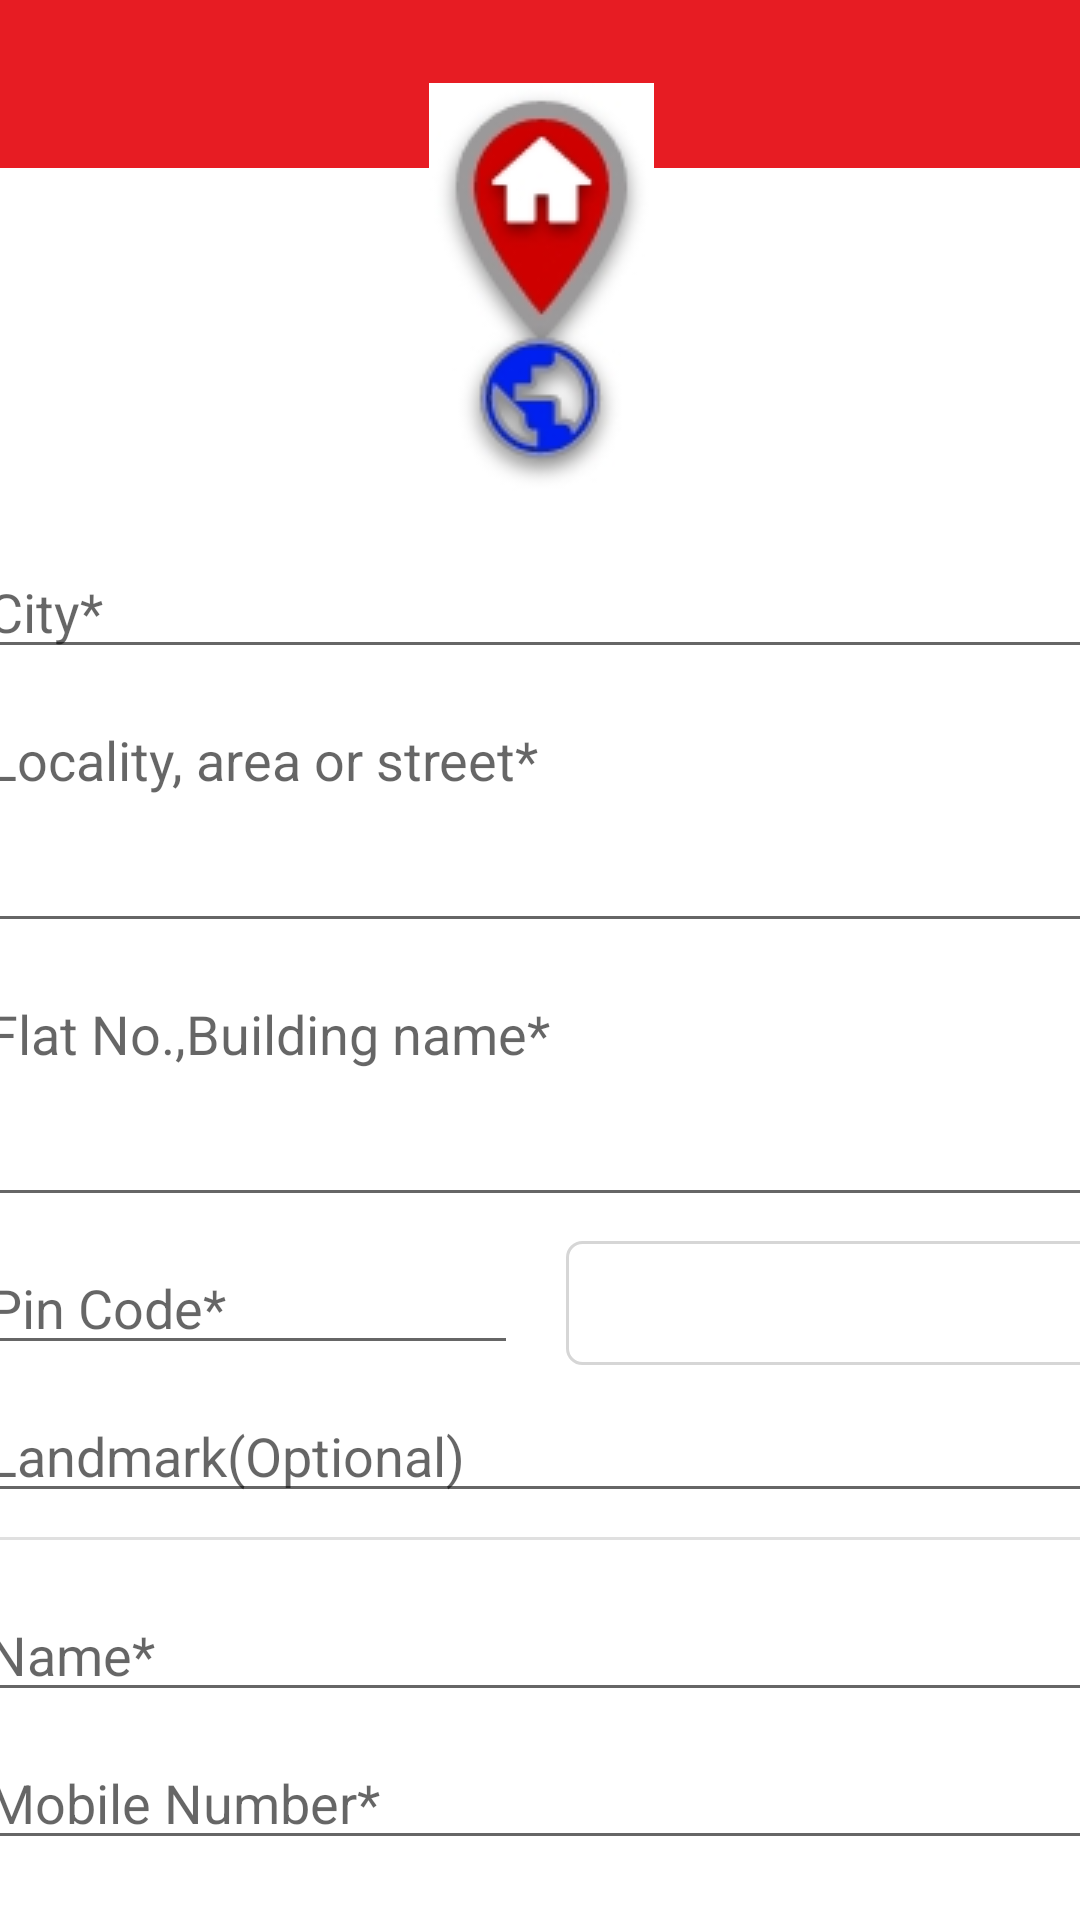

Produce the Android XML layout that renders to this screen, including the resource entries it uses.
<!-- AndroidManifest.xml: activity theme RedProgressbar -->
<!-- res/layout/activity_add_address.xml -->
<?xml version="1.0" encoding="utf-8"?>
<androidx.constraintlayout.widget.ConstraintLayout xmlns:android="http://schemas.android.com/apk/res/android"
    xmlns:app="http://schemas.android.com/apk/res-auto"
    xmlns:tools="http://schemas.android.com/tools"
    android:layout_width="match_parent"
    android:layout_height="match_parent"
    android:background="@color/colorAccent"
    tools:context=".address.AddAddressActivity">

    <com.google.android.material.appbar.AppBarLayout
        android:id="@+id/appBarLayout"
        android:layout_width="match_parent"
        android:layout_height="wrap_content"
        android:theme="@style/AppTheme.AppBarOverlay"
        app:layout_constraintEnd_toEndOf="parent"
        app:layout_constraintStart_toStartOf="parent"
        app:layout_constraintTop_toTopOf="parent">

        <androidx.appcompat.widget.Toolbar
            android:id="@+id/toolbar"
            android:layout_width="match_parent"
            android:layout_height="wrap_content"
            android:background="?attr/colorPrimary"
            app:layout_anchor="@+id/appBarLayout"
            app:layout_anchorGravity="center"
            app:popupTheme="@style/AppTheme.PopupOverlay" />

    </com.google.android.material.appbar.AppBarLayout>

    <ScrollView
        android:layout_width="409dp"
        android:layout_height="673dp"
        android:nestedScrollingEnabled="true"
        app:layout_constraintBottom_toBottomOf="parent"
        app:layout_constraintEnd_toEndOf="parent"
        app:layout_constraintStart_toStartOf="parent"
        app:layout_constraintTop_toBottomOf="@+id/appBarLayout">

        <LinearLayout
            android:layout_width="match_parent"
            android:layout_height="wrap_content"
            android:orientation="vertical" >

            <ImageView
                android:id="@+id/imageView12"
                android:layout_width="match_parent"
                android:layout_height="wrap_content"
                android:layout_marginTop="16dp"
                android:layout_marginBottom="16dp"
                android:layout_gravity="center"
                app:srcCompat="@drawable/address" />

            <EditText
                android:id="@+id/tv_city_name"
                android:layout_width="match_parent"
                android:layout_height="wrap_content"
                android:ems="10"
                android:layout_marginStart="16dp"
                android:layout_marginEnd="16dp"
                android:textColor="@color/colorPrimary"
                android:inputType="textPersonName"
                android:hint="City*" />

            <EditText
                android:id="@+id/tv_locality"
                android:layout_width="match_parent"
                android:layout_height="wrap_content"
                android:ems="10"
                android:lines="3"
                android:gravity="start"
                android:layout_marginTop="8dp"
                android:layout_marginStart="16dp"
                android:layout_marginEnd="16dp"
                android:textColor="@color/colorPrimary"
                android:inputType="textMultiLine"
                android:isScrollContainer="true"
                android:hint="Locality, area or street*" />

            <EditText
                android:id="@+id/tv_flatNum"
                android:layout_width="match_parent"
                android:layout_height="wrap_content"
                android:ems="10"
                android:lines="3"
                android:gravity="start"
                android:layout_marginTop="8dp"
                android:layout_marginStart="16dp"
                android:layout_marginEnd="16dp"
                android:isScrollContainer="true"
                android:textColor="@color/colorPrimary"
                android:inputType="textMultiLine"
                android:hint="Flat No.,Building name*" />

            <LinearLayout
                android:layout_width="match_parent"
                android:layout_height="wrap_content"
                android:layout_marginTop="8dp"
                android:orientation="horizontal">
               <EditText
                    android:id="@+id/tv_pin_code"
                    android:layout_width="match_parent"
                    android:layout_height="wrap_content"
                    android:layout_weight="1"
                    android:layout_marginStart="16dp"
                    android:layout_marginEnd="8dp"
                    android:textColor="@color/colorPrimary"
                    android:inputType="number"
                    android:hint="Pin Code*" />

                <Spinner
                    android:id="@+id/state_spinner"
                    android:layout_width="match_parent"
                    android:layout_height="match_parent"
                    android:layout_weight="1"
                    android:background="@drawable/border_background"
                    android:backgroundTint="@color/RecyclerViewBackground"
                    android:layout_marginStart="8dp"
                    android:layout_marginEnd="16dp"
                    android:textColor="@color/colorPrimary"
                    android:inputType="textPersonName"
                    android:hint="State*" />

            </LinearLayout>

            <EditText
                android:id="@+id/tv_landmark"
                android:layout_width="match_parent"
                android:layout_height="wrap_content"
                android:layout_weight="1"
                android:layout_marginTop="8dp"
                android:layout_marginStart="16dp"
                android:layout_marginEnd="16dp"
                android:textColor="@color/colorPrimary"
                android:inputType="textPersonName"
                android:hint="Landmark(Optional)" />

            <View
                android:id="@+id/divider5"
                android:layout_width="match_parent"
                android:layout_height="1dp"
                android:layout_marginTop="8dp"
                android:layout_marginBottom="8dp"
                android:background="?android:attr/listDivider" />

            <EditText
                android:id="@+id/name"
                android:layout_width="match_parent"
                android:layout_height="wrap_content"
                android:layout_marginTop="8dp"
                android:layout_marginStart="16dp"
                android:layout_marginEnd="8dp"
                android:layout_weight="1"
                android:hint="Name*"
                android:inputType="textPersonName"
                android:textColor="@color/colorPrimary" />

            <EditText
                android:id="@+id/mobile_number"
                android:layout_width="match_parent"
                android:layout_height="wrap_content"
                android:layout_marginTop="8dp"
                android:layout_marginStart="16dp"
                android:layout_marginEnd="16dp"
                android:layout_weight="1"
                android:hint="Mobile Number*"
                android:inputType="number"
                android:textColor="@color/colorPrimary" />

            <EditText
                android:id="@+id/alternate_mobile_number"
                android:layout_width="match_parent"
                android:layout_height="wrap_content"
                android:layout_marginTop="8dp"
                android:layout_marginStart="16dp"
                android:layout_marginEnd="16dp"
                android:layout_weight="1"
                android:hint="Alternate mobile Number(Optional)"
                android:inputType="number"
                android:textColor="@color/colorPrimary" />

            <Button
                android:id="@+id/save_btn"
                android:layout_width="match_parent"
                android:layout_height="60dp"
                android:layout_margin="16dp"
                android:backgroundTint="@color/colorPrimary"
                android:text="Save"
                android:textColor="@color/colorAccent" />

        </LinearLayout>
    </ScrollView>

</androidx.constraintlayout.widget.ConstraintLayout>
<!-- resources referenced by this layout -->
<resources>
  <color name="RecyclerViewBackground">#d6d6d6</color>
  <color name="colorAccent">#FFFFFF</color>
  <color name="colorPrimary">#E71C23</color>
  <!-- drawable address: jpg bitmap (drawable-v24, 7890 bytes) -->
  <!-- drawable border_background (drawable) -->
  <?xml version="1.0" encoding="utf-8"?>
  <layer-list xmlns:android="http://schemas.android.com/apk/res/android">
  
      <item>
          <shape android:shape="rectangle">
              <solid android:color="@android:color/transparent"/>
              <stroke android:color="@color/colorAccent"
                  android:width="1dp"/>
              <corners android:radius="5dp"/>
          </shape>
      </item>
  </layer-list>
  <style name="AppTheme.AppBarOverlay" parent="ThemeOverlay.AppCompat.Dark.ActionBar" />
  <style name="AppTheme.PopupOverlay" parent="ThemeOverlay.AppCompat.Light" />
  <style name="RedProgressbar" parent="Theme.AppCompat.Light.NoActionBar">
          
          <item name="colorPrimary">@color/colorPrimary</item>
          <item name="colorPrimaryDark">@color/colorPrimaryDark</item>
          <item name="colorAccent">@color/colorPrimary</item>
      </style>
  <color name="colorPrimaryDark">#E71C23</color>
</resources>
